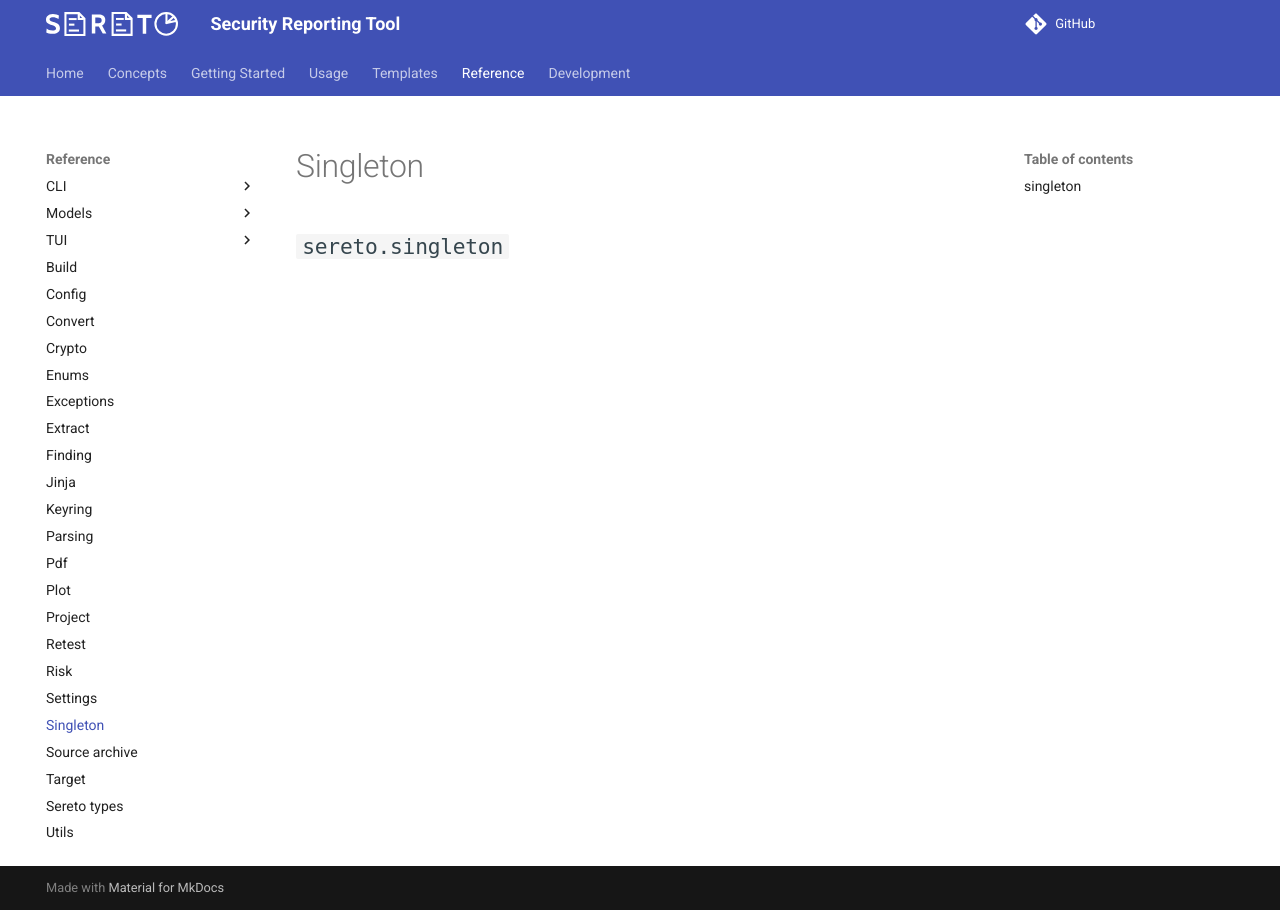

repository: s3r3t0/sereto · page: 0.10.0/reference/singleton/index.html · generator: mkdocs

::: sereto.singleton
